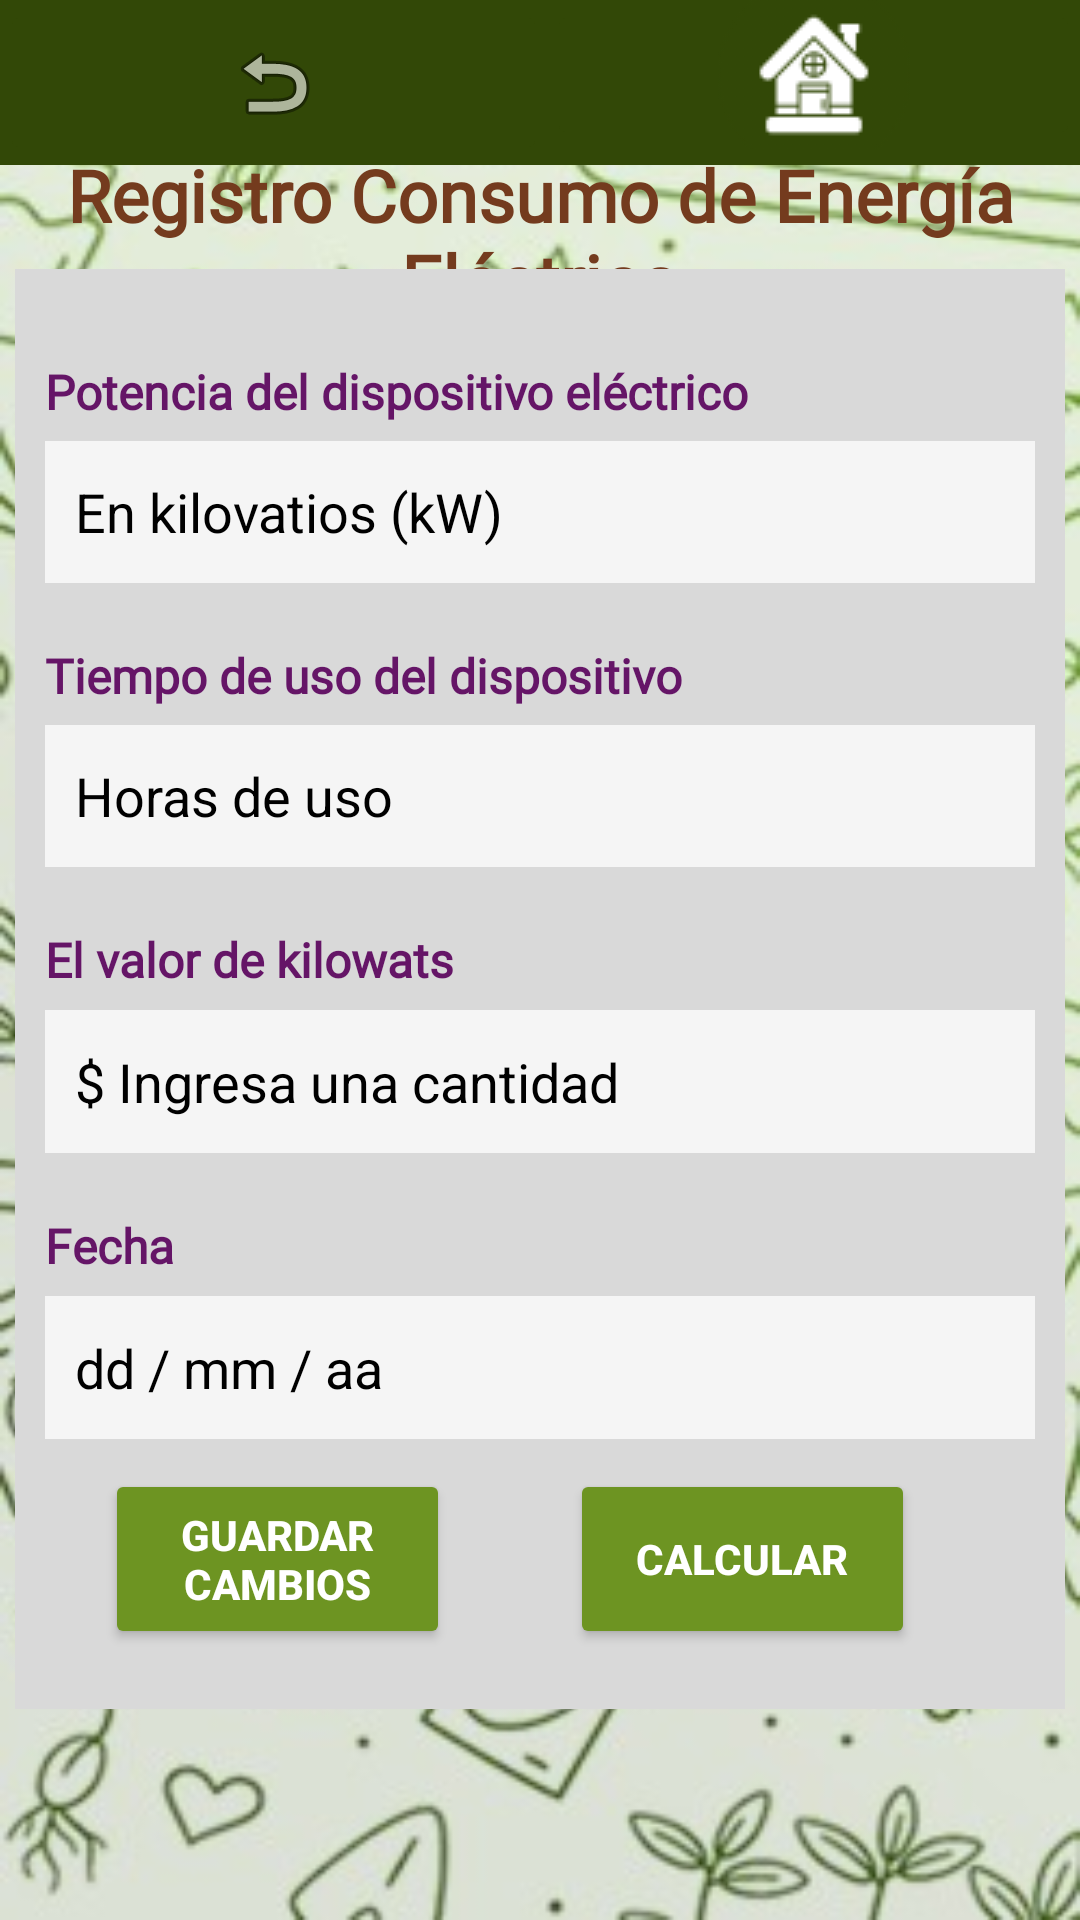

Here is an Android app screen rendered from its layout file. Give the layout XML and the strings, colors and styles it references.
<!-- AndroidManifest.xml: application theme Theme.EcoGardenApp2 -->
<!-- res/layout/activity_registro_energia.xml -->
<?xml version="1.0" encoding="utf-8"?>
<androidx.constraintlayout.widget.ConstraintLayout xmlns:android="http://schemas.android.com/apk/res/android"
    xmlns:app="http://schemas.android.com/apk/res-auto"
    xmlns:tools="http://schemas.android.com/tools"
    android:layout_width="match_parent"
    android:layout_height="match_parent"
    tools:context=".RegistroEnergia"
    android:background="@drawable/fondo_pantallas_secundaria">


    <TextView
        android:id="@+id/RegEn_txtV_titulo"
        android:layout_width="match_parent"
        android:layout_height="wrap_content"
        android:fontFamily="@font/mali_bold"
        android:text="@string/txtV_RegEn_Title"
        android:textAlignment="center"
        android:textColor="@color/Avellana"
        android:textSize="24sp"
        android:textStyle="bold"
        app:layout_constraintBottom_toBottomOf="parent"
        app:layout_constraintEnd_toEndOf="parent"
        app:layout_constraintHorizontal_bias="0.0"
        app:layout_constraintStart_toStartOf="parent"
        app:layout_constraintTop_toTopOf="parent"
        app:layout_constraintVertical_bias="0.084"
        android:paddingStart="5dp"
        android:paddingEnd="5dp"/>

    <LinearLayout
        android:id="@+id/linearLayout3"
        android:layout_width="350dp"
        android:layout_height="480dp"
        android:background="#D9D9D9"
        android:orientation="vertical"
        android:padding="10dp"
        app:layout_constraintBottom_toBottomOf="parent"
        app:layout_constraintEnd_toEndOf="parent"
        app:layout_constraintHorizontal_bias="0.491"
        app:layout_constraintStart_toStartOf="parent"
        app:layout_constraintTop_toTopOf="parent"
        app:layout_constraintVertical_bias="0.561"
        tools:ignore="TextSizeCheck">


        <TextView
            android:layout_width="match_parent"
            android:layout_height="0dp"
            android:layout_weight="1"
            android:fontFamily="@font/inter_bold"
            android:paddingTop="20dp"
            android:text="@string/txtV_RegEn_potencia"
            android:textAlignment="textStart"
            android:textColor="#651567"
            android:textSize="16sp"
            android:textStyle="bold" />


        <EditText
            android:id="@+id/RegEn_eTxt_Kw"
            android:layout_width="match_parent"
            android:layout_height="0dp"
            android:layout_weight="1"
            android:background="#F5F5F5"
            android:hint="@string/eTxt_RegEn_kw"
            android:importantForAutofill="no"
            android:inputType="numberDecimal"
            android:paddingStart="10dp"
            android:paddingEnd="10dp"
            android:textColorHint="@color/black"
            tools:ignore="TouchTargetSizeCheck" />


        <TextView
            android:layout_width="match_parent"
            android:layout_height="0dp"
            android:layout_weight="1"
            android:fontFamily="@font/inter_bold"
            android:paddingTop="20dp"
            android:text="@string/txtV_RegEn_tiempo"
            android:textAlignment="textStart"
            android:textColor="#651567"
            android:textSize="16sp"
            android:textStyle="bold" />

        <EditText
            android:id="@+id/RegEn_eTxt_horas"
            android:layout_width="match_parent"
            android:layout_height="0dp"
            android:layout_weight="1"
            android:background="#F5F5F5"
            android:hint="@string/eTxt_RegEn_horas"
            android:importantForAutofill="no"
            android:inputType="numberDecimal"
            android:paddingStart="10dp"
            android:paddingEnd="10dp"
            android:textColorHint="@color/black"
            tools:ignore="TouchTargetSizeCheck" />

        <TextView
            android:layout_width="match_parent"
            android:layout_height="0dp"
            android:layout_weight="1"
            android:fontFamily="@font/inter_bold"
            android:paddingTop="20dp"
            android:text="@string/txtV_RegEn_valor"
            android:textAlignment="textStart"
            android:textColor="#651567"
            android:textSize="16sp"
            android:textStyle="bold" />

        <EditText
            android:id="@+id/RegEn_eTxt_valor"
            android:layout_width="match_parent"
            android:layout_height="0dp"
            android:layout_weight="1"
            android:background="#F5F5F5"
            android:hint="@string/eTxt_Reg_valor"
            android:importantForAutofill="no"
            android:inputType="numberDecimal"
            android:paddingStart="10dp"
            android:paddingEnd="10dp"
            android:textColorHint="@color/black"
            tools:ignore="TouchTargetSizeCheck" />


        <TextView
            android:layout_width="match_parent"
            android:layout_height="0dp"
            android:layout_weight="1"
            android:fontFamily="@font/inter_bold"
            android:paddingTop="20dp"
            android:text="@string/txtV_Reg_Fecha"
            android:textAlignment="textStart"
            android:textColor="#651567"
            android:textSize="16sp"
            android:textStyle="bold" />


        <EditText
            android:id="@+id/RegEn_eTxt_fecha"
            android:layout_width="match_parent"
            android:layout_height="0dp"
            android:layout_weight="1"
            android:background="#F5F5F5"
            android:hint="@string/eTxt_Reg_fecha"
            android:importantForAutofill="no"
            android:inputType="date"
            android:paddingStart="10dp"
            android:paddingEnd="10dp"
            android:textColorHint="@color/black"
            tools:ignore="TouchTargetSizeCheck" />


        <LinearLayout
            android:layout_width="match_parent"
            android:layout_height="wrap_content"
            android:layout_gravity="bottom"
            android:layout_marginTop="10dp"
            android:layout_marginBottom="10dp"
            android:orientation="horizontal">


            <Button
                android:id="@+id/RegEn_btn_guardar"
                android:layout_width="115dp"
                android:layout_height="60dp"
                android:layout_gravity="center"
                android:layout_marginStart="20dp"
                android:layout_marginEnd="20dp"
                android:backgroundTint="#6D9422"
                android:text="@string/btn_guardarCambios"
                android:textColor="@color/white"
                android:textStyle="bold"
                tools:ignore="ButtonStyle" />


            <Button
                android:id="@+id/calcularEnergia"
                android:layout_width="115dp"
                android:layout_height="60dp"
                android:layout_gravity="center"
                android:layout_marginStart="20dp"
                android:layout_marginEnd="20dp"
                android:backgroundTint="#6D9422"
                android:text="@string/btn_calcular"
                android:textColor="@color/white"
                android:textStyle="bold"
                tools:ignore="ButtonStyle" />


        </LinearLayout>


    </LinearLayout>

    <LinearLayout
        android:layout_width="match_parent"
        android:layout_height="wrap_content"
        android:orientation="horizontal"
        app:layout_constraintEnd_toEndOf="parent"
        app:layout_constraintStart_toStartOf="parent"
        app:layout_constraintTop_toTopOf="parent"
        android:background="@color/VerdeOliva">


        <ImageButton
            android:id="@+id/btn_back"
            android:layout_width="55dp"
            android:layout_height="55dp"
            android:layout_weight="1"
            android:backgroundTint="#324807"
            android:contentDescription="@string/Imgbtn_descriptionBack"
            app:layout_constraintBottom_toBottomOf="parent"
            app:layout_constraintEnd_toEndOf="parent"
            app:layout_constraintHorizontal_bias="0.044"
            app:layout_constraintStart_toStartOf="parent"
            app:layout_constraintTop_toTopOf="parent"
            app:layout_constraintVertical_bias="0.0"
            app:srcCompat="@android:drawable/ic_menu_revert" />


        <ImageButton
            android:id="@+id/btn_home"
            android:layout_width="50dp"
            android:layout_height="50dp"
            android:layout_weight="1"
            android:backgroundTint="#324807"
            android:contentDescription="@string/Imbtn_descriptionhome"
            app:layout_constraintBottom_toBottomOf="parent"
            app:layout_constraintEnd_toEndOf="parent"
            app:layout_constraintHorizontal_bias="0.318"
            app:layout_constraintStart_toStartOf="parent"
            app:layout_constraintTop_toTopOf="parent"
            app:layout_constraintVertical_bias="0.0"
            app:srcCompat="@drawable/home2" />


    </LinearLayout>


    <ImageView
        android:layout_width="80dp"
        android:layout_height="80dp"
        android:layout_marginBottom="16dp"
        android:backgroundTint="@android:color/transparent"
        android:contentDescription="@string/ImgV_descriptionlogoa"
        android:src="@drawable/logook"
        app:layout_constraintBottom_toBottomOf="parent"
        app:layout_constraintEnd_toEndOf="parent"
        app:layout_constraintHorizontal_bias="0.498"
        app:layout_constraintStart_toStartOf="parent" />


</androidx.constraintlayout.widget.ConstraintLayout>
<!-- resources referenced by this layout -->
<resources>
  <color name="Avellana">#743B1E </color>
  <color name="VerdeOliva">#324807 </color>
  <color name="black">#FF000000</color>
  <color name="white">#FFFFFFFF</color>
  <!-- drawable fondo_pantallas_secundaria: jpeg bitmap (drawable, 39404 bytes) -->
  <!-- drawable home2: png bitmap (drawable, 5087 bytes) -->
  <string name="Imbtn_descriptionhome">Home</string>
  <string name="ImgV_descriptionlogoa">Logo EcoGarden</string>
  <string name="Imgbtn_descriptionBack">Regresar</string>
  <string name="btn_calcular">Calcular</string>
  <string name="btn_guardarCambios">Guardar cambios</string>
  <string name="eTxt_RegEn_horas">Horas de uso</string>
  <string name="eTxt_RegEn_kw">En kilovatios (kW)</string>
  <string name="eTxt_Reg_fecha">dd / mm / aa </string>
  <string name="eTxt_Reg_valor">$ Ingresa una cantidad </string>
  <string name="txtV_RegEn_Title">Registro Consumo de Energía Eléctrica</string>
  <string name="txtV_RegEn_potencia">Potencia del dispositivo eléctrico</string>
  <string name="txtV_RegEn_tiempo">Tiempo de uso del dispositivo</string>
  <string name="txtV_RegEn_valor">El valor de kilowats</string>
  <string name="txtV_Reg_Fecha">Fecha</string>
  <style name="Theme.EcoGardenApp2" parent="Base.Theme.EcoGardenApp2" />
  <style name="Base.Theme.EcoGardenApp2" parent="Theme.Material3.DayNight.NoActionBar">
          
          
      </style>
</resources>
